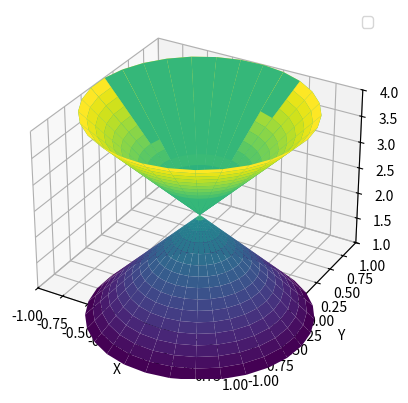

Generate this figure with matplotlib:
import numpy as np
import matplotlib.pyplot as plt
from mpl_toolkits.mplot3d import Axes3D


fig = plt.figure()
ax = fig.add_subplot(111, projection='3d')

r = 1
h = 2

# Define the surfaces of the cones
u = np.linspace(0, 2*np.pi, 30)
v = np.linspace(0, h, 30)
U, V = np.meshgrid(u, v)

X1 = r * (1 - V/h) * np.cos(U)
Y1 = r * (1 - V/h) * np.sin(U)
Z1 = V

X2 = r * (1 - V/h) * np.cos(U)
Y2 = r * (1 - V/h) * np.sin(U)
Z2 = 2*h - V

# Combine the surfaces into a single plot
X = np.concatenate((X1, X2))
Y = np.concatenate((Y1, Y2))
Z = np.concatenate((Z1, Z2))
ax.plot_surface(X, Y, Z, cmap='viridis')

# Define the surface of the plane
x = np.linspace(-1, 1, 30)
y = np.linspace(-1, 1, 30)
Xp, Yp = np.meshgrid(x, y)
Zp = Xp + Yp + 2

# Plot the plane
# ax.plot_surface(Xp, Yp, Zp, alpha=0.5, cmap='Blues')

# Find the intersection of the plane with the double cone
k = (2 * h) / (2 * h + 1)
Xe = k * Xp
Ye = k * Yp
Ze = Zp
ind = np.where((Xe**2 + Ye**2) < (h**2))
Xe = Xe[ind]
Ye = Ye[ind]
Ze = Ze[ind]


ax.set_xlim([-1, 1])
ax.set_ylim([-1, 1])
ax.set_zlim([1, 2*h])
ax.set_xlabel('X')
ax.set_ylabel('Y')
ax.set_zlabel('Z')
ax.legend()

plt.show()